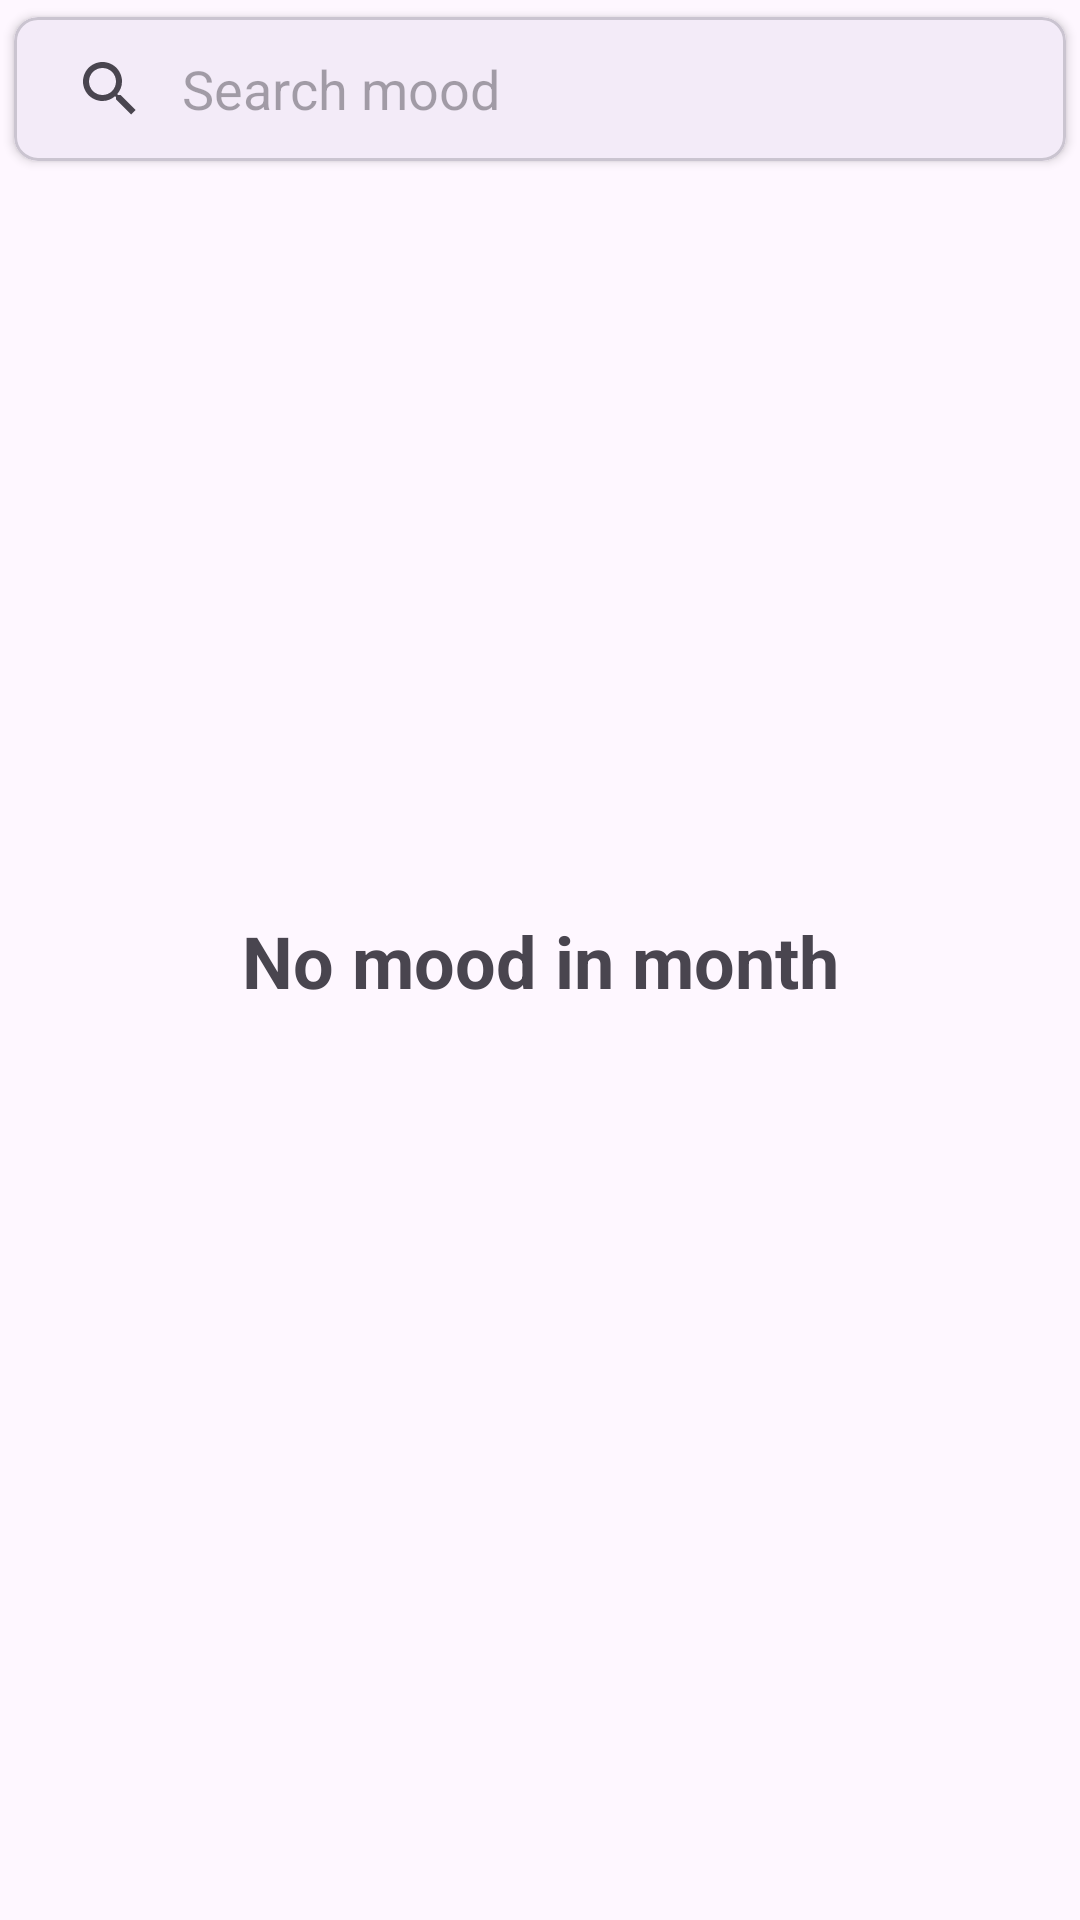

Android layout source for this screen:
<!-- AndroidManifest.xml: application theme Theme.MoodTracker -->
<!-- res/layout/fragment_mood_list.xml -->
<?xml version="1.0" encoding="utf-8"?>
<androidx.constraintlayout.widget.ConstraintLayout xmlns:android="http://schemas.android.com/apk/res/android"
    xmlns:app="http://schemas.android.com/apk/res-auto"
    xmlns:tools="http://schemas.android.com/tools"
    android:layout_width="match_parent"
    android:layout_height="match_parent"
    tools:context=".ui.home.list.MoodListFragment">

    <com.google.android.material.card.MaterialCardView
        android:id="@+id/search_bar"
        android:layout_width="0dp"
        android:layout_height="wrap_content"
        app:cardCornerRadius="8dp"
        app:cardElevation="2dp"
        app:cardUseCompatPadding="true"
        app:layout_constraintEnd_toEndOf="parent"
        app:layout_constraintHorizontal_bias="0.5"
        app:layout_constraintStart_toStartOf="parent"
        app:layout_constraintTop_toTopOf="parent">

        <androidx.appcompat.widget.SearchView
            android:id="@+id/search_mood"
            android:layout_width="match_parent"
            android:layout_height="wrap_content"
            app:iconifiedByDefault="false"
            app:queryBackground="@android:color/transparent"
            app:queryHint="Search mood" />

    </com.google.android.material.card.MaterialCardView>

    <TextView
        android:id="@+id/no_mood_text"
        android:layout_width="wrap_content"
        android:layout_height="wrap_content"
        android:text="No mood in month"
        android:visibility="visible"
        app:layout_constraintBottom_toBottomOf="parent"
        app:layout_constraintEnd_toEndOf="parent"
        app:layout_constraintStart_toStartOf="parent"
        app:layout_constraintTop_toTopOf="parent"
        style="@style/Heading1"/>

    <androidx.recyclerview.widget.RecyclerView
        android:id="@+id/mood_recycler_view"
        android:layout_width="match_parent"
        android:layout_height="0dp"
        android:layout_marginTop="4dp"
        android:padding="16dp"
        app:layout_constraintBottom_toBottomOf="parent"
        app:layout_constraintStart_toStartOf="parent"
        app:layout_constraintTop_toBottomOf="@+id/search_bar" />



</androidx.constraintlayout.widget.ConstraintLayout>
<!-- resources referenced by this layout -->
<resources>
  <style name="Heading1">
          <item name="android:textSize">24sp</item>
          <item name="android:textStyle">bold</item>
      </style>
  <style name="Theme.MoodTracker" parent="Base.Theme.MoodTracker" />
  <style name="Base.Theme.MoodTracker" parent="Theme.Material3.DayNight.NoActionBar">
          
          
      </style>
</resources>
